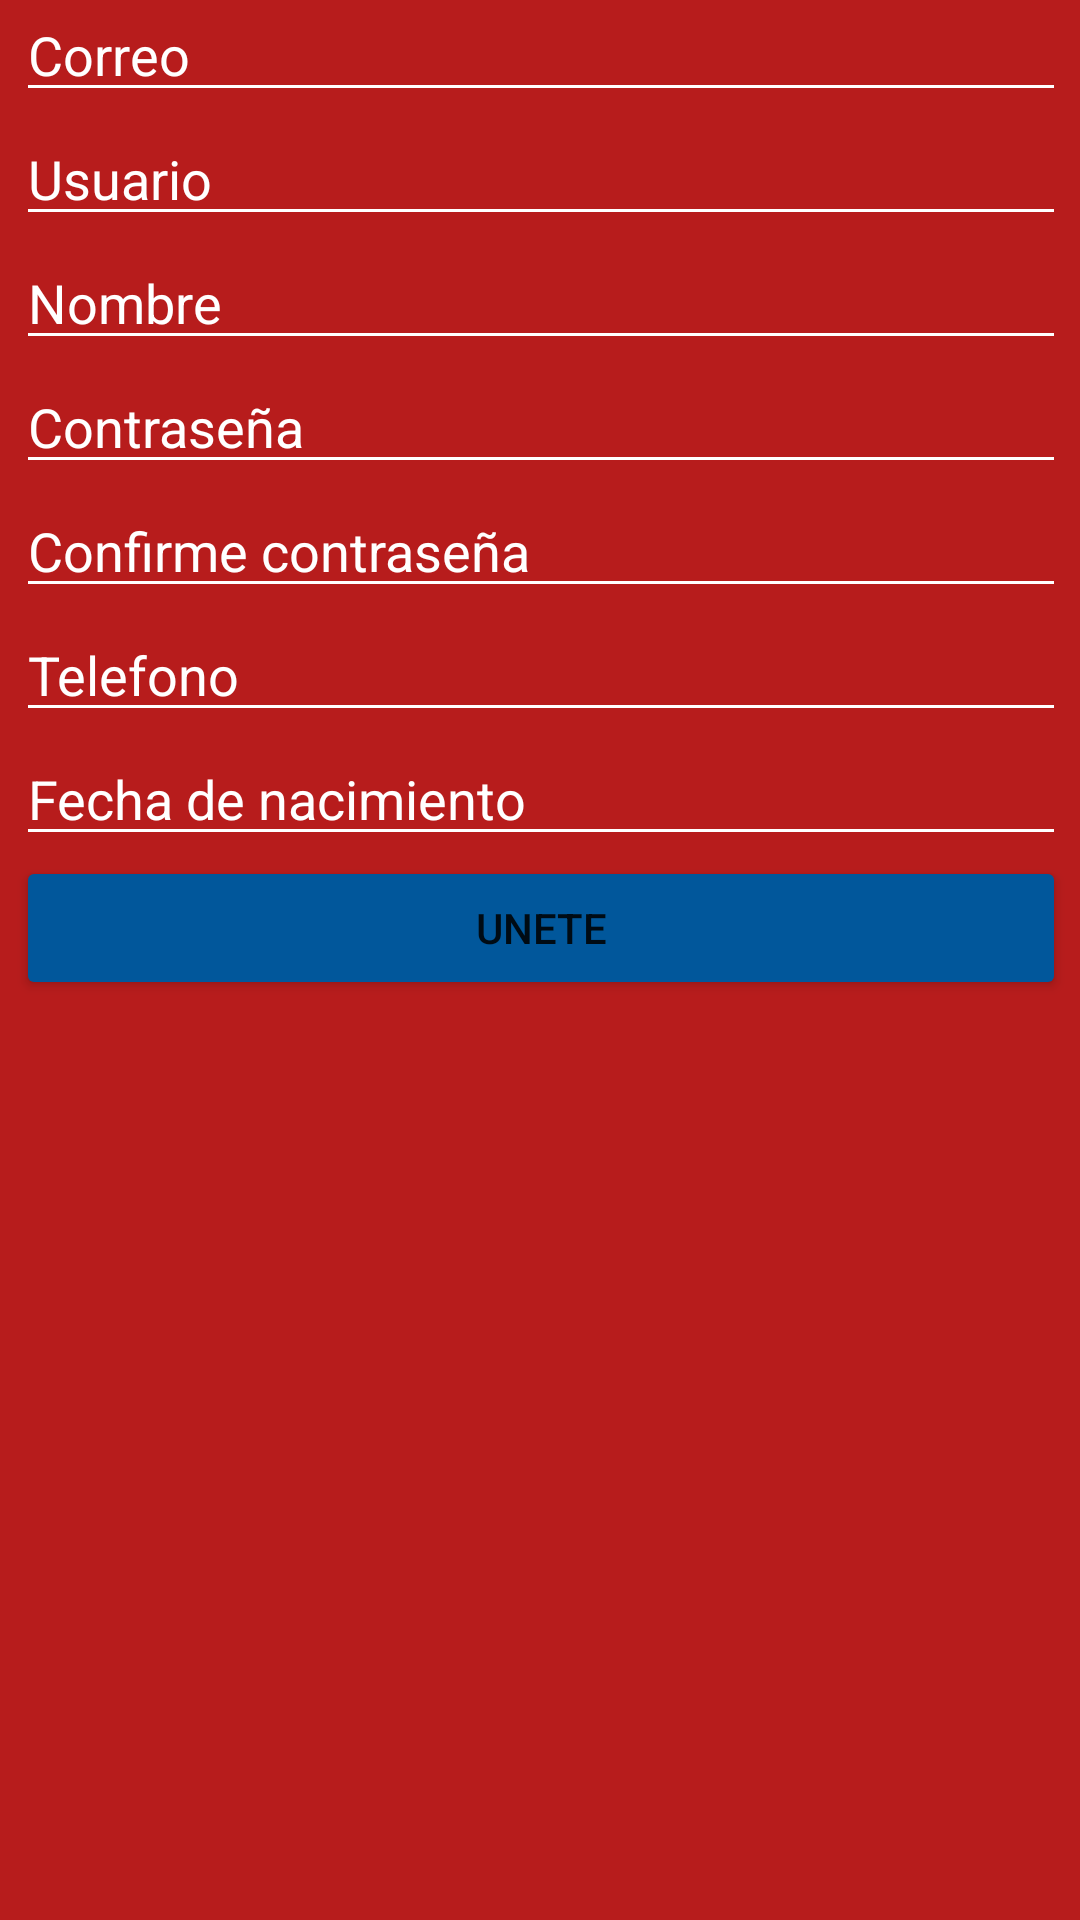

Write the Android layout XML for this screen, with the resource values it uses.
<!-- AndroidManifest.xml: application theme Theme.Splash_animacion -->
<!-- res/layout/activity_crear_cuenta.xml -->
<?xml version="1.0" encoding="utf-8"?>
<androidx.constraintlayout.widget.ConstraintLayout xmlns:android="http://schemas.android.com/apk/res/android"
    xmlns:app="http://schemas.android.com/apk/res-auto"
    xmlns:tools="http://schemas.android.com/tools"
    android:layout_width="match_parent"
    android:layout_height="match_parent"
    android:background="@color/rojoS"
    tools:context=".CrearCuenta">

    <ScrollView
        android:layout_width="409dp"
        android:layout_height="729dp"
        app:layout_constraintBottom_toBottomOf="parent"
        app:layout_constraintEnd_toEndOf="parent"
        app:layout_constraintHorizontal_bias="0.5"
        app:layout_constraintStart_toStartOf="parent"
        app:layout_constraintTop_toTopOf="parent">

        <LinearLayout
            android:layout_width="350dp"
            android:layout_height="wrap_content"
            android:layout_marginTop="40dp"
            android:layout_gravity="center|top"
            android:orientation="vertical">

            <EditText
                android:id="@+id/editTextTextPersonName1"
                android:layout_width="match_parent"
                android:layout_height="wrap_content"
                android:backgroundTint="@color/white"
                android:ems="10"
                android:hint="Correo"
                android:inputType="textPersonName"
                android:textColorHint="@color/white" />

            <EditText
                android:id="@+id/editTextTextPersonName2"
                android:layout_width="match_parent"
                android:layout_height="wrap_content"
                android:backgroundTint="@color/white"
                android:ems="10"
                android:hint="Usuario"
                android:inputType="textPersonName"
                android:textColorHint="@color/white" />

            <EditText
                android:id="@+id/editTextTextPersonName3"
                android:layout_width="match_parent"
                android:layout_height="wrap_content"
                android:backgroundTint="@color/white"
                android:ems="10"
                android:hint="Nombre"
                android:inputType="textPersonName"
                android:textColorHint="@color/white" />

            <EditText
                android:id="@+id/editTextTextPassword2"
                android:layout_width="match_parent"
                android:layout_height="wrap_content"
                android:backgroundTint="@color/white"
                android:ems="10"
                android:hint="Contraseña"
                android:inputType="textPassword"
                android:textColorHint="@color/white" />

            <EditText
                android:id="@+id/editTextTextPassword3"
                android:layout_width="match_parent"
                android:layout_height="wrap_content"
                android:backgroundTint="@color/white"
                android:ems="10"
                android:hint="Confirme contraseña"
                android:inputType="textPassword"
                android:textColorHint="@color/white" />

            <EditText
                android:id="@+id/editTextTextPersonName4"
                android:layout_width="match_parent"
                android:layout_height="wrap_content"
                android:backgroundTint="@color/white"
                android:ems="10"
                android:hint="Telefono"
                android:inputType="textPersonName"
                android:textColorHint="@color/white" />

            <EditText
                android:id="@+id/editTextTextPersonName5"
                android:layout_width="match_parent"
                android:layout_height="wrap_content"
                android:backgroundTint="@color/white"
                android:ems="10"
                android:hint="Fecha de nacimiento"
                android:inputType="textPersonName"
                android:textColorHint="@color/white" />

            <Button
                android:id="@+id/button2"
                android:layout_width="match_parent"
                android:layout_height="wrap_content"
                android:text="Unete"
                android:onClick="unete"
                android:backgroundTint="@color/celestomedioraro"/>
        </LinearLayout>
    </ScrollView>
</androidx.constraintlayout.widget.ConstraintLayout>
<!-- resources referenced by this layout -->
<resources>
  <color name="celestomedioraro">#01579b</color>
  <color name="rojoS">#b71c1c</color>
  <color name="white">#FFFFFFFF</color>
  <style name="Theme.Splash_animacion" parent="Theme.MaterialComponents.DayNight.DarkActionBar">
          
          <item name="colorPrimary">@color/purple_500</item>
          <item name="colorPrimaryVariant">@color/purple_700</item>
          <item name="colorOnPrimary">@color/white</item>
          
          <item name="colorSecondary">@color/teal_200</item>
          <item name="colorSecondaryVariant">@color/teal_700</item>
          <item name="colorOnSecondary">@color/black</item>
          
          <item name="android:statusBarColor" tools:targetApi="l">?attr/colorPrimaryVariant</item>
          
      </style>
  <color name="purple_500">#FF6200EE</color>
  <color name="purple_700">#FF3700B3</color>
  <color name="teal_200">#FF03DAC5</color>
  <color name="teal_700">#FF018786</color>
  <color name="black">#FF000000</color>
</resources>
